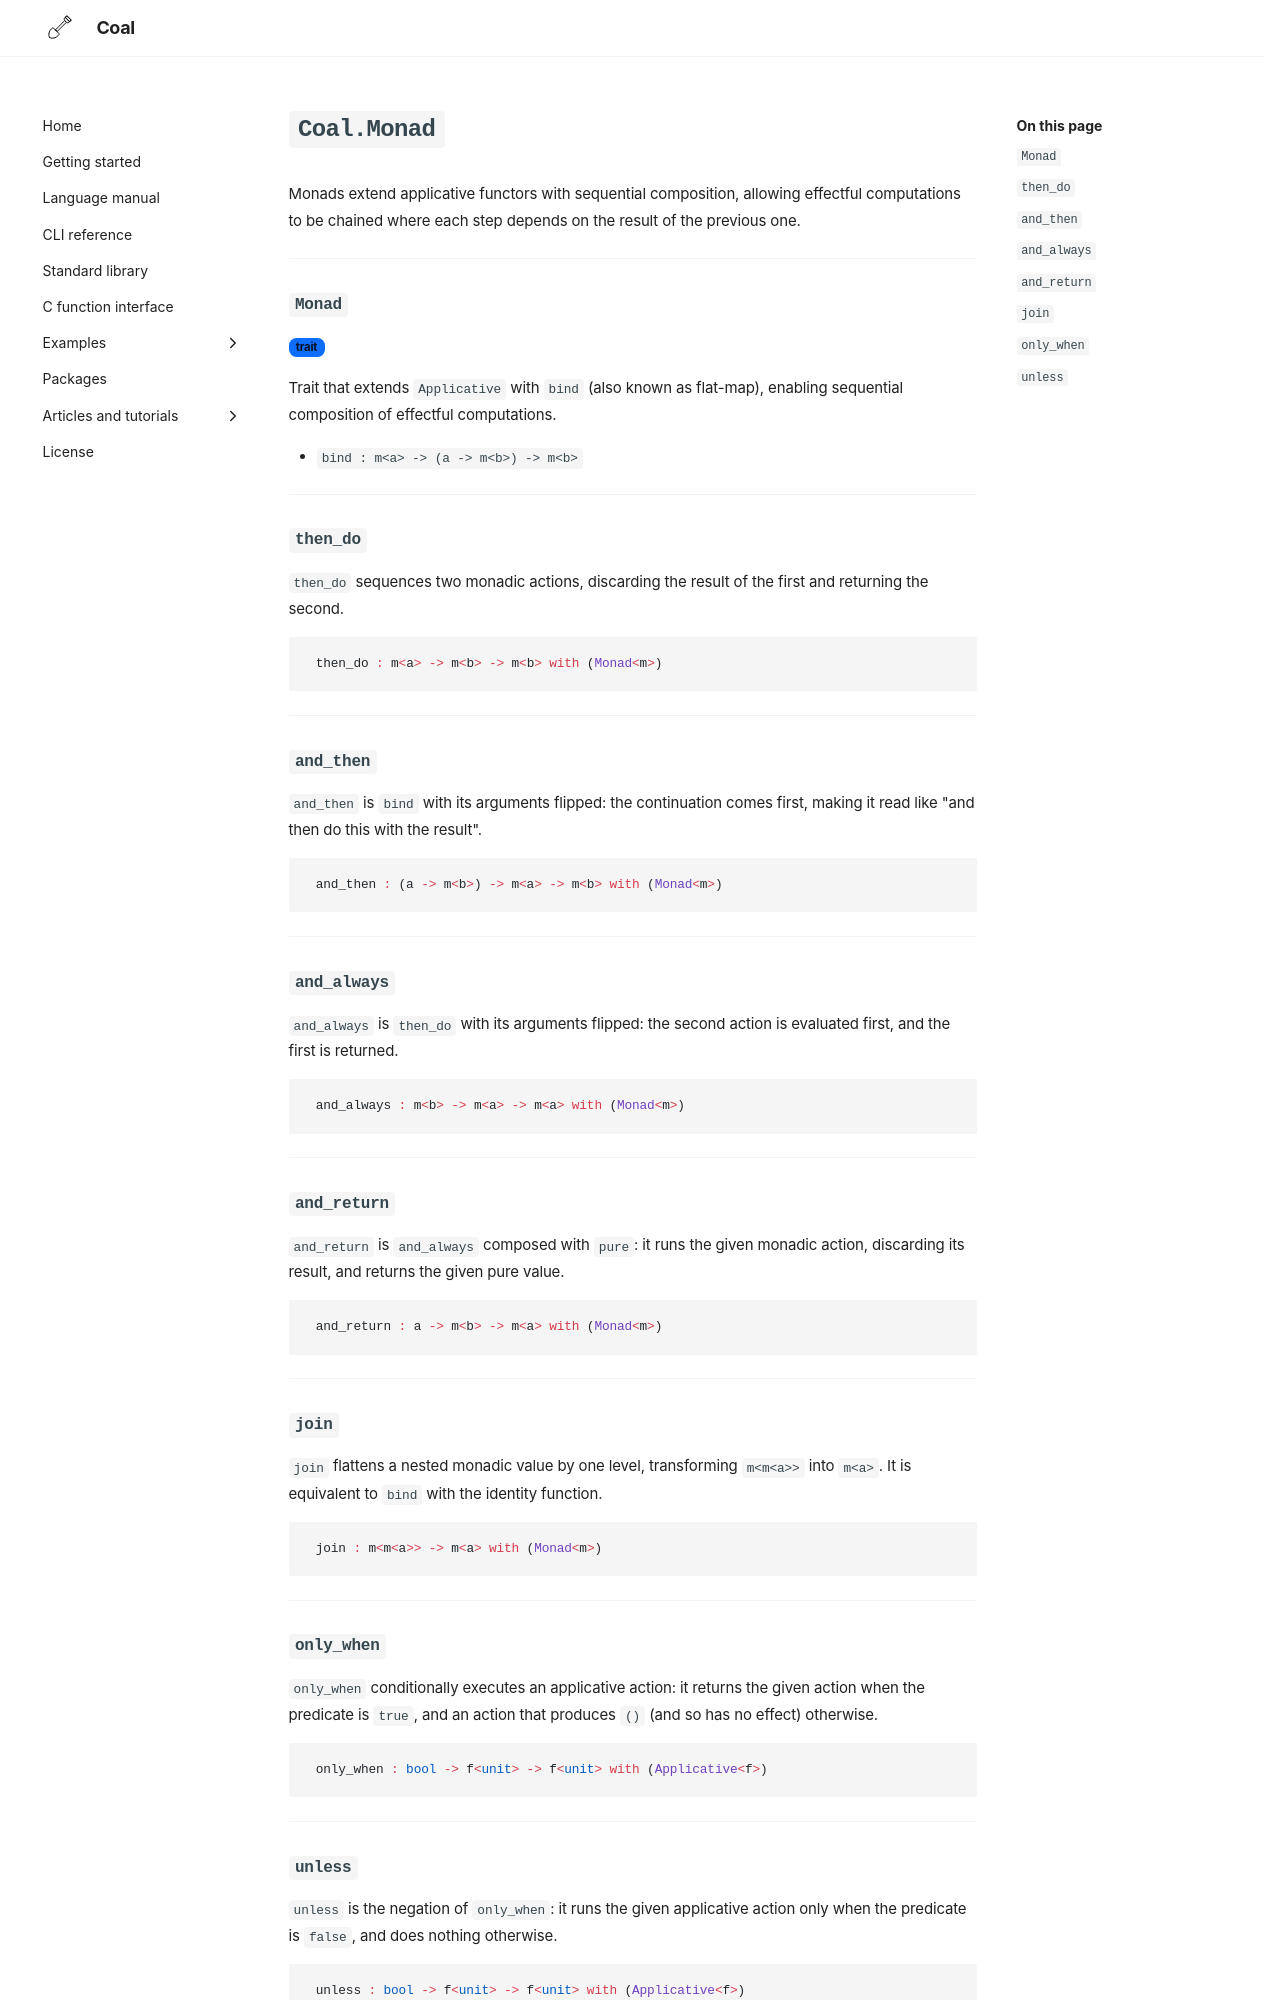

repository: laserpants/coal-docs · page: standard-library/Coal/Monad/index.html · generator: mkdocs

# `Coal.Monad`

Monads extend applicative functors with sequential composition, allowing
effectful computations to be chained where each step depends on the result
of the previous one.

---

### `Monad`

<span class="badge badge-primary">trait</span>

Trait that extends `Applicative` with `bind` (also known as flat-map), 
enabling sequential composition of effectful computations.

- `bind : m<a> -> (a -> m<b>) -> m<b>`

---

### `then_do`

`then_do` sequences two monadic actions, discarding the result of the
first and returning the second.

```coal
then_do : m<a> -> m<b> -> m<b> with (Monad<m>)
```

---

### `and_then`

`and_then` is `bind` with its arguments flipped: the continuation comes
first, making it read like "and then do this with the result".

```coal
and_then : (a -> m<b>) -> m<a> -> m<b> with (Monad<m>)
```

---

### `and_always`

`and_always` is `then_do` with its arguments flipped: the second action is
evaluated first, and the first is returned.

```coal
and_always : m<b> -> m<a> -> m<a> with (Monad<m>)
```

---

### `and_return`

`and_return` is `and_always` composed with `pure`: it runs the given monadic
action, discarding its result, and returns the given pure value.

```coal
and_return : a -> m<b> -> m<a> with (Monad<m>)
```

---

### `join`

`join` flattens a nested monadic value by one level, transforming
`m<m<a>>` into `m<a>`. It is equivalent to `bind` with the identity
function.

```coal
join : m<m<a>> -> m<a> with (Monad<m>)
```

---

### `only_when`

`only_when` conditionally executes an applicative action: it returns the given
action when the predicate is `true`, and an action that produces `()` (and
so has no effect) otherwise.

```coal
only_when : bool -> f<unit> -> f<unit> with (Applicative<f>)
```

---
